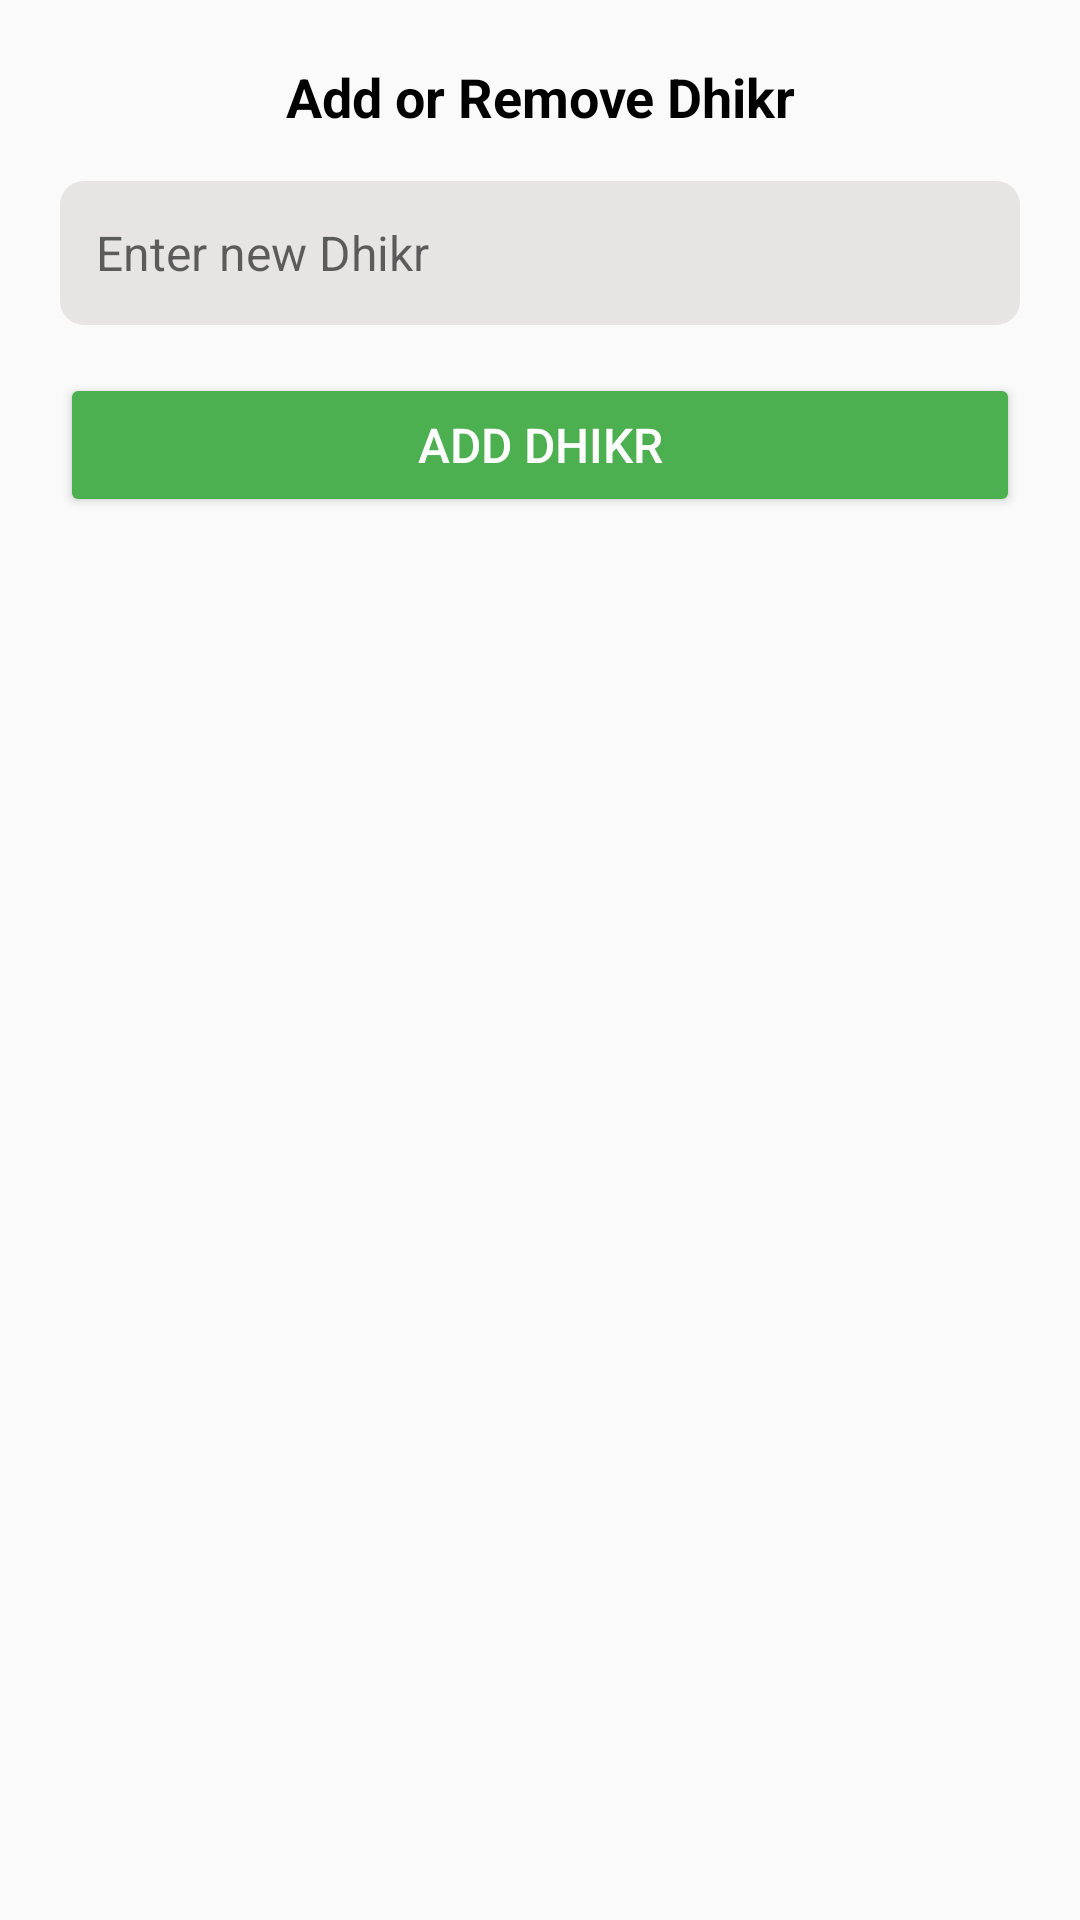

Produce the Android XML layout that renders to this screen, including the resource entries it uses.
<!-- AndroidManifest.xml: application theme Theme.DhikrSalawatCounter -->
<!-- res/layout/dialog_add_dhikr.xml -->
<?xml version="1.0" encoding="utf-8"?>
<LinearLayout xmlns:android="http://schemas.android.com/apk/res/android"
    android:layout_width="match_parent"
    android:layout_height="wrap_content"
    android:orientation="vertical"
    android:background="@drawable/dialog_background"
    android:padding="20dp"
    android:elevation="6dp">

    <TextView
        android:layout_width="match_parent"
        android:layout_height="wrap_content"
        android:text="Add or Remove Dhikr"
        android:textSize="18sp"
        android:textColor="@color/black"
        android:textStyle="bold"
        android:gravity="center"
        android:paddingBottom="16dp" />

    <EditText
        android:id="@+id/et_dhikr_name"
        android:layout_width="match_parent"
        android:layout_height="wrap_content"
        android:background="@drawable/input_background"
        android:hint="Enter new Dhikr"
        android:inputType="text"
        android:minHeight="48dp"
        android:padding="12dp"
        android:textColor="@color/black"
        android:textSize="16sp" />

    <Button
        android:id="@+id/btn_add_dhikr"
        android:layout_width="match_parent"
        android:layout_height="wrap_content"
        android:layout_marginTop="16dp"
        android:backgroundTint="@color/green"
        android:text="Add Dhikr"
        android:textColor="@color/white"
        android:textSize="16sp"
        android:drawableLeft="@drawable/ic_add_dialog"
        android:drawablePadding="10dp"
        android:paddingVertical="12dp" />

    <Button
        android:id="@+id/btn_delete_dhikr"
        android:layout_width="match_parent"
        android:layout_height="wrap_content"
        android:layout_marginTop="10dp"
        android:backgroundTint="@android:color/holo_red_dark"
        android:text="Delete Selected Dhikr"
        android:textColor="@color/white"
        android:textSize="16sp"
        android:drawableLeft="@drawable/ic_delete"
        android:drawablePadding="10dp"
        android:paddingVertical="12dp"
        android:visibility="gone" />
</LinearLayout>
<!-- resources referenced by this layout -->
<resources>
  <color name="black">#FF000000</color>
  <color name="green">#4CAF50</color>
  <color name="white">#FFFFFFFF</color>
  <!-- drawable ic_delete (drawable) -->
  <vector xmlns:android="http://schemas.android.com/apk/res/android" android:height="24dp" android:tint="#ffffff" android:viewportHeight="24" android:viewportWidth="24" android:width="24dp">
        
      <path android:fillColor="@android:color/white" android:pathData="M6,19c0,1.1 0.9,2 2,2h8c1.1,0 2,-0.9 2,-2L18,7L6,7v12zM8.46,11.88l1.41,-1.41L12,12.59l2.12,-2.12 1.41,1.41L13.41,14l2.12,2.12 -1.41,1.41L12,15.41l-2.12,2.12 -1.41,-1.41L10.59,14l-2.13,-2.12zM15.5,4l-1,-1h-5l-1,1L5,4v2h14L19,4z"/>
      
  </vector>
  <!-- drawable input_background (drawable) -->
  <?xml version="1.0" encoding="utf-8"?>
  <shape xmlns:android="http://schemas.android.com/apk/res/android">
      <solid android:color="@color/light_gray" />
      <corners android:radius="8dp" />
      <padding android:left="10dp" android:right="10dp" />
  </shape>
  <style name="Theme.DhikrSalawatCounter" parent="Base.Theme.DhikrSalawatCounter" />
  <color name="light_gray">#E7E4E4</color>
  <style name="Base.Theme.DhikrSalawatCounter" parent="Theme.AppCompat.DayNight.NoActionBar">
          
          
      </style>
</resources>
